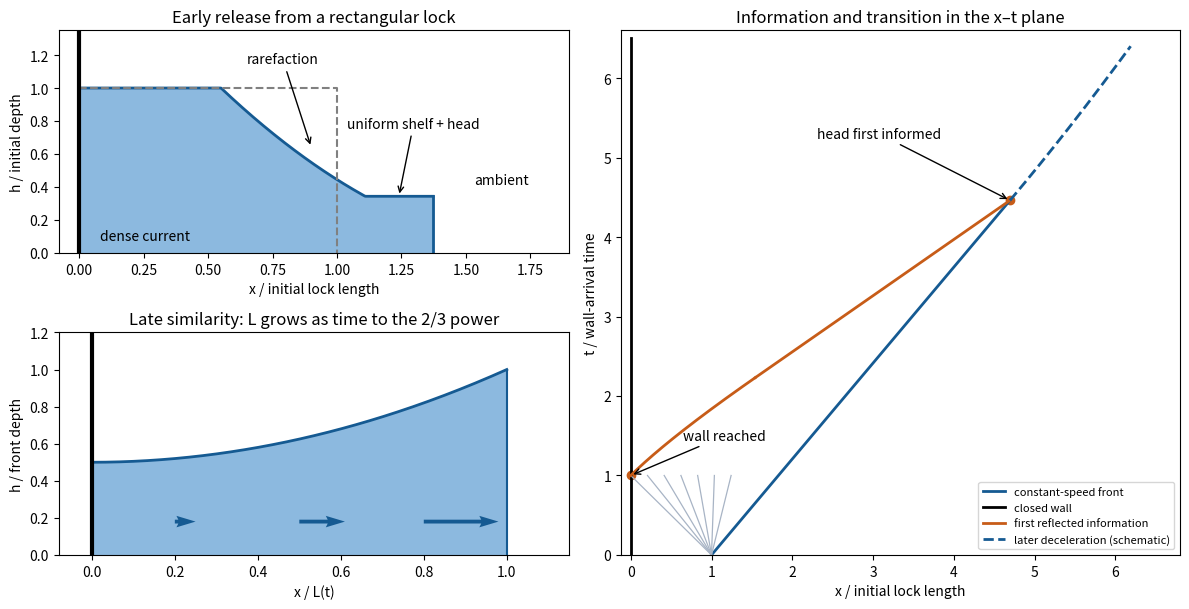

Generate this figure with matplotlib:
"""Original diagram; Python 3.14, NumPy 2.3.5, Matplotlib 3.10.7. Output to caller CWD."""
import numpy as np
import matplotlib.pyplot as plt
from matplotlib.gridspec import GridSpec
F=np.sqrt(2);cf=2/(F+2);uf=F*cf;tr=1.;ts=((F+2)/2)**1.5;thit=2*ts
fig=plt.figure(figsize=(12,6.2),facecolor='white');gs=GridSpec(2,2,figure=fig,width_ratios=[1.05,1.15]);a=fig.add_subplot(gs[0,0]);b=fig.add_subplot(gs[1,0]);c=fig.add_subplot(gs[:,1])
t=.45;x=np.linspace(0,1+uf*t,400);s=(x-1)/t;h=np.where(s<-1,1,np.where(s<uf-cf,((2-s)/3)**2,cf**2))
a.fill_between(x,0,h,color='#8cb9df');a.plot(x,h,color='#155a92',lw=2);a.plot([1+uf*t]*2,[0,cf**2],color='#155a92',lw=2);a.plot([0,1,1],[1,1,0],color='gray',ls='--');a.axvline(0,color='black',lw=3);a.annotate('rarefaction',xy=(.9,.64),xytext=(.65,1.15),arrowprops={'arrowstyle':'->'});a.annotate('uniform shelf + head',xy=(1.24,cf**2),xytext=(1.04,.76),arrowprops={'arrowstyle':'->'});a.text(.08,.08,'dense current');a.text(1.53,.42,'ambient');a.set(xlim=(-.08,1.9),ylim=(0,1.35),xlabel='x / initial lock length',ylabel='h / initial depth',title='Early release from a rectangular lock')
y=np.linspace(0,1,240);late=.5*(1+y*y);b.fill_between(y,0,late,color='#8cb9df');b.plot(y,late,color='#155a92',lw=2);b.plot([1,1],[0,1],color='#155a92');b.axvline(0,color='black',lw=3);b.quiver([.2,.5,.8],[.18]*3,[.05,.11,.18],[0]*3,angles='xy',scale_units='xy',scale=1,color='#155a92');b.set(xlim=(-.08,1.15),ylim=(0,1.2),xlabel='x / L(t)',ylabel='h / front depth',title='Late similarity: L grows as time to the 2/3 power')
times=np.linspace(0,thit,400);c.plot(1+uf*times,times,color='#155a92',lw=2,label='constant-speed front');c.plot([0,0],[0,6.5],color='black',lw=2,label='closed wall')
for speed in np.linspace(-1,uf-cf,7):
 tt=np.linspace(0,min(tr,-1/speed) if speed<0 else tr,120);c.plot(1+speed*tt,tt,color='#a8b4c5',lw=.9)
tt=np.linspace(tr,ts,200);xx=1+2*tt-3*tt**(1/3);c.plot(xx,tt,color='#c75c18',lw=2,label='first reflected information');tt=np.linspace(ts,thit,140);xx=(1+(uf-cf)*ts)+(uf+cf)*(tt-ts);c.plot(xx,tt,color='#c75c18',lw=2)
Lhit=1+uf*thit;age=2*Lhit/(3*uf);tt=np.linspace(thit,6.4,150);xx=Lhit*((tt-thit+age)/age)**(2/3);c.plot(xx,tt,color='#155a92',ls='--',lw=2,label='later deceleration (schematic)')
c.scatter([0,Lhit],[tr,thit],color='#c75c18');c.annotate('wall reached',xy=(0,tr),xytext=(.65,1.45),arrowprops={'arrowstyle':'->'});c.annotate('head first informed',xy=(Lhit,thit),xytext=(2.3,5.25),arrowprops={'arrowstyle':'->'});c.set(xlim=(-.12,6.8),ylim=(0,6.6),xlabel='x / initial lock length',ylabel='t / wall-arrival time',title='Information and transition in the x–t plane');c.legend(loc='lower right',fontsize=8)
fig.tight_layout();fig.savefig('paper-43-lock-release.png',dpi=120,facecolor='white');plt.close(fig)
